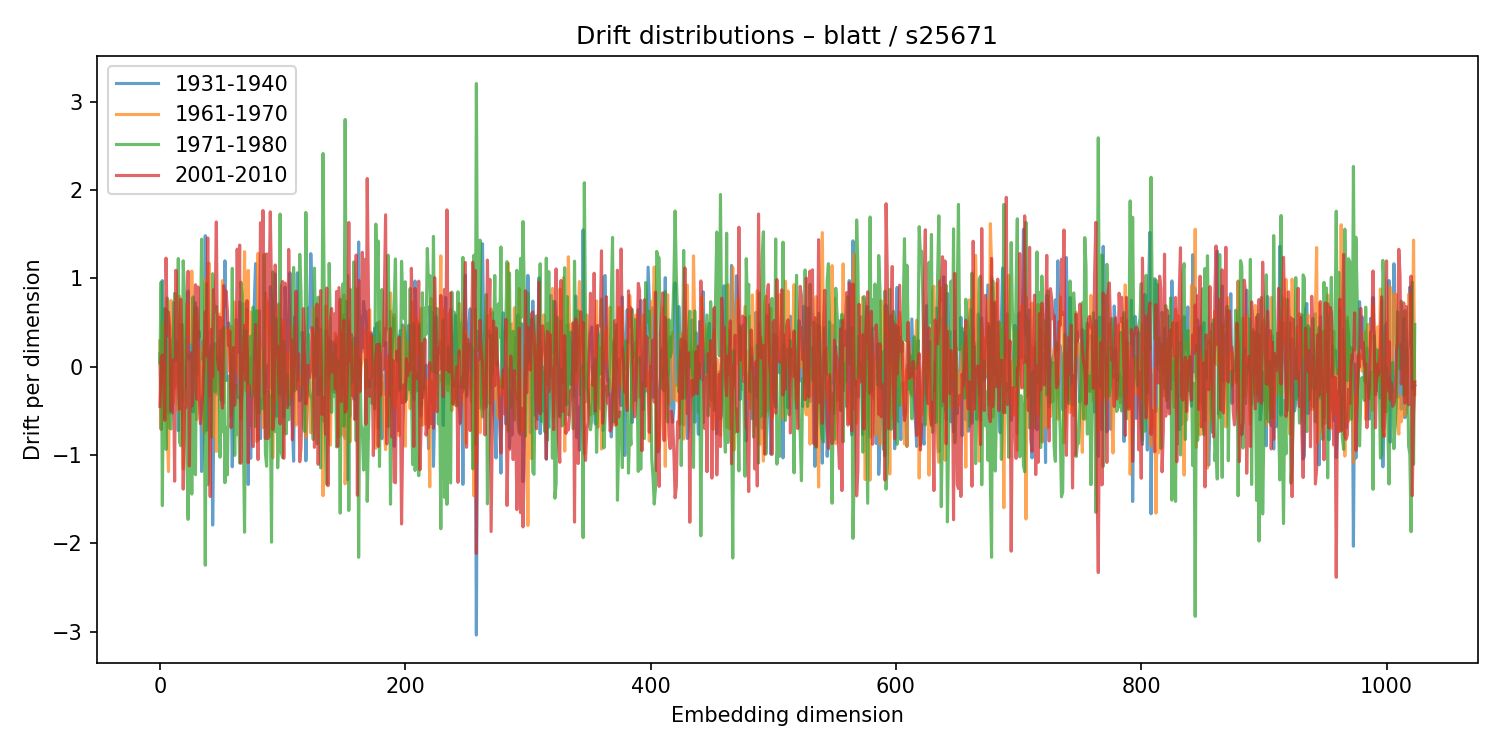

The data file committed next to this chart (first rows):
1931-1940, 1961-1970, 1971-1980, 2001-2010
0.1511, 0.2927, 0.04367, -0.4482
-0.7091, -0.7032, 0.959, 0.08983
0.9752, 0.4954, -1.573, 0.1333
-0.06202, -0.5757, 0.361, -0.1
0.1003, -0.4043, 0.6599, -0.6073
0.647, 0.0397, -0.9355, 1.23
-0.437, -0.7366, 0.7778, 0.3508
-0.5296, -1.187, 0.4073, 0.6167
-0.332, 0.0984, -0.6962, 0.4239
0.3032, 0.7515, -0.7043, -0.503
-0.5265, 0.5165, 0.03764, 0.003369
0.7254, -0.4119, 0.3101, 0.07825
-0.2291, -0.2311, 0.8313, -1.296
0.05722, -0.2344, 0.07077, 1.092
0.2816, 0.1324, 0.1063, 0.5893
-0.7236, -0.5062, 1.225, -0.1658
0.02757, 0.7984, -0.8516, -0.4802
-0.01579, -0.09107, -0.8946, 0.7639
0.4823, 0.4751, -0.4495, 0.1805
-0.3855, -1.158, 1.2, -1.386
-0.1918, -0.09868, 0.8288, -0.4576
-0.2401, 0.3008, -0.1627, -0.4648
0.6505, 0.7139, -1.042, 0.1233
0.8572, 0.3739, -1.728, 1.081
0.08246, 0.5174, 0.1349, -1.122
0.2505, 0.2715, -0.2714, 0.1578
0.1548, 1.083, -1.442, -0.4461
-0.5125, 0.4325, 0.7894, -0.281
0.4037, 0.2266, -1.205, 0.5142
0.7243, 0.5485, -1.222, 0.9286
0.3857, -0.5991, 0.669, -0.3674
-0.08165, -0.424, 0.3195, 0.9044
0.3982, -0.1143, 0.3692, -0.3082
0.06727, 0.2041, 0.3404, -0.6446
-1.186, -0.35, 1.445, -0.4736
-0.8175, 0.2926, 0.0821, -0.3097
-0.3248, -0.7493, 0.2378, 0.148
1.484, 0.9857, -2.248, 0.6213
-0.7196, -0.03451, 0.9432, 0.1204
0.3972, 0.4205, -1.335, 1.459
-0.3301, 1.175, -0.415, -0.2647
0.1902, 0.5378, 0.1814, -1.47
0.2504, 0.3066, -0.7973, 0.4242
-1.793, 0.2192, 1.054, -0.1126
-0.5631, -0.7854, 0.7076, 0.8744
0.2613, 0.229, -0.2862, 0.6266
-0.3106, -0.9585, 0.6837, 1.64
-0.0373, -0.3489, 0.3065, 0.0891
0.124, -0.2557, 0.3033, -0.03473
0.1633, 0.5969, -1.024, 0.5604
-0.3762, 0.2924, 0.4103, -0.3185
0.04561, 0.9746, -0.7381, -0.4685
-0.07387, -0.4138, 0.4475, 0.9184
1.2, 0.337, -1.313, 0.6882
-0.1564, 0.4264, -0.6903, 0.8572
0.3284, 0.4045, -1.224, 0.6314
0.4951, -0.0513, -0.1055, 0.2382
0.3212, 0.3204, -0.5667, 0.4011
-0.1818, 0.4568, -0.4141, -0.6885
-1.133, -0.2893, 1.114, -0.4452
... 964 more rows
